Run: headless pygame with SDL's dummy video driver; simulated clock (each Clock.tick advances the game by its frame time, no real sleeping); random seed 0; keys injected as events and as key.get_pressed() state; no mouse input; restart key R tapped at the start of phases 3 and 4.
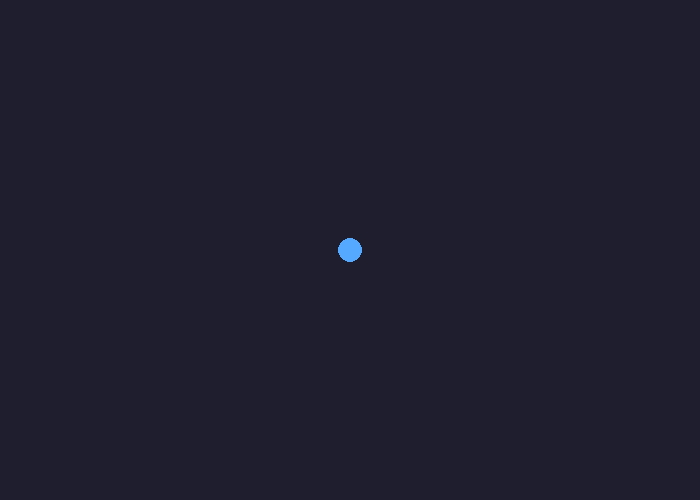
Frame 1 of 4 · flips 1–60 · no input
Frame 2 of 4 · flips 61–180 · tapped SPACE, RETURN · held RIGHT (→), D · screen unchanged from frame 1, image omitted
Frame 3 of 4 · flips 181–300 · tapped R · held DOWN (↓), S · screen unchanged from frame 2, image omitted
Frame 4 of 4 · flips 301–420 · tapped R · held LEFT (←), A, UP (↑), W · screen unchanged from frame 3, image omitted

The pygame program that drew these frames:

# =============================================================================
#  MINI SURVIVORS — STARTER (Python / pygame)
#  You start with ONE blue dot (Stage 1 is done). Build the rest top to bottom.
#  Curriculum-Python.pdf gives you the exact code for each Stage.
#
#  HOW TO FILL IN:
#   • Each "# >>> Stage N" is where that stage's new code goes.
#   • The draw() function and the game LOOP at the bottom grow as you go.
#     Most stages you just UNCOMMENT one line in them (look for "# Stage N").
#   • That bottom area is the ONLY place you scroll back to. Everything else
#     is written once, top to bottom.
#
#  STAGE MAP — what each stage adds:
#   Stage 2  move_player()                            (+ uncomment 1 line in loop)
#   Stage 3  enemies/frame + spawn_enemy()            (+ uncomment in draw & loop)
#   Stage 4  distance() + move_enemies()              (+ uncomment 1 line in loop)
#   Stage 5  bullets + auto_shoot() + fireRate↑Stage1 (+ uncomment in draw & loop)
#   Stage 6  score/game_over + move_bullets()         (+ uncomment 1 line in loop)
#   Stage 7  HUD + game-over screen + restart         (+ wrap the loop)
#
#  Run it (from this folder):  venv/bin/python starter.py
# =============================================================================

import pygame
# >>> Stage 3: import random   (for random spawn spots)
# >>> Stage 4: import math     (for the distance() function)


# ===== Stage 1 — SETUP (done for you) =====
pygame.init()
W, H = 700, 500
FPS = 120          # frames per second (match your screen; 120 on most Macs)
screen = pygame.display.set_mode((W, H))
pygame.display.set_caption("Mini Survivors")
clock = pygame.time.Clock()
font = pygame.font.SysFont("monospace", 16)        # (used by the HUD in Stage 7)
big_font = pygame.font.SysFont("monospace", 30)    # (used by the game-over screen)

BG     = (30, 30, 46)
BLUE   = (85, 170, 255)   # player
RED    = (229, 85, 85)    # enemies
YELLOW = (255, 255, 85)   # bullets
WHITE  = (255, 255, 255)  # text


# ===== Stage 1 — the player (done for you) =====
player = {"x": W / 2, "y": H / 2, "size": 12, "speed": 3}
# >>> Stage 5: add  "fireRate": 30  inside the player (so it can shoot on a timer)
# (Python doesn't need a circle() helper — pygame.draw.circle is built in.)


# ===== Stage 2 — move_player() =====
# >>> Stage 2: def move_player():  read pygame.key.get_pressed(), change
#     player["x"]/["y"] by player["speed"], then clamp inside the screen.


# ===== Stage 3 — enemies list + frame, and spawn_enemy() =====
# >>> Stage 3:  enemies = []   and   frame = 0
#     then def spawn_enemy(): append an enemy at a random edge now and then.


# ===== Stage 4 — distance() + move_enemies() =====
# >>> Stage 4: def distance(ax, ay, bx, by): return math.hypot(...)
#     then def move_enemies(): step each enemy toward the player.


# ===== Stage 5 — bullets list + auto_shoot() =====
# >>> Stage 5:  bullets = []   then def auto_shoot(): fire at the nearest enemy
#     every player["fireRate"] frames.
#     (Also do the "Stage 5" note up in the Stage 1 player block.)


# ===== Stage 6 — score + game_over, and move_bullets() =====
# >>> Stage 6:  score = 0   and   game_over = False
#     def move_bullets() (move, drop off-screen ones, kill enemies on hit),
#     and add the "game over on touch" line inside move_enemies() above.


# ===== Stage 7 — game-over screen + restart =====
# >>> Stage 7: def draw_game_over(), def reset_game(), and the "R to restart"
#     handling in the loop's event section below.


# ===== DRAW — uncomment one line per stage =====
def draw():
    screen.fill(BG)                                                  # wipe screen
    # for e in enemies:                                              # Stage 3
    #     pygame.draw.circle(screen, RED, (int(e["x"]), int(e["y"])), e["size"])
    # for b in bullets:                                              # Stage 5
    #     pygame.draw.circle(screen, YELLOW, (int(b["x"]), int(b["y"])), b["size"])
    pygame.draw.circle(screen, BLUE,                                 # Stage 1: player
                       (int(player["x"]), int(player["y"])), player["size"])
    # Stage 7: draw the HUD here (screen.blit of font.render for Time and Score)


# ===== THE GAME LOOP — uncomment one line per stage =====
running = True
while running:
    for event in pygame.event.get():
        if event.type == pygame.QUIT:
            running = False
        # >>> Stage 7: add "R to restart" here (KEYDOWN K_r when game_over)

    # --- update the world (uncomment one line per stage) ---
    # move_player()    # Stage 2
    # frame += 1       # Stage 3
    # spawn_enemy()    # Stage 3
    # move_enemies()   # Stage 4
    # auto_shoot()     # Stage 5
    # move_bullets()   # Stage 6

    draw()

    pygame.display.flip()   # show this frame
    clock.tick(FPS)         # wait so we run at FPS frames per second

    # >>> Stage 7: wrap the update lines + draw() in
    #       if game_over: draw_game_over()
    #       else: ...updates...; draw()

pygame.quit()
